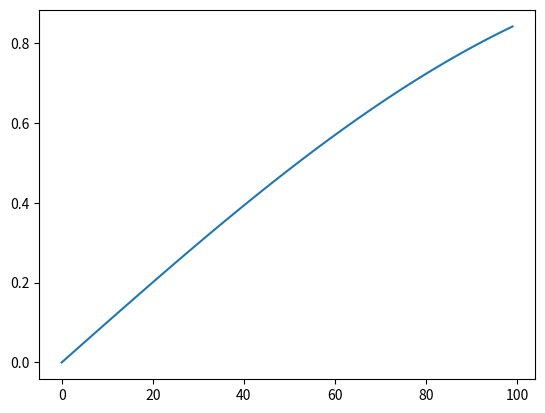

Here is the Python script that generated this plot:
from scipy import sparse
from scipy.linalg import toeplitz
from scipy.linalg import solve
import numpy as np
import matplotlib.pyplot as plt

def euler_step(Tdx, u_old, dt):
    return u_old + dt * Tdx @ u_old

N = 100
M = 100
L = 1
t_end = 10
delta_t = 1/(M)
alpha = 0
beta = 0

u = np.sin(np.linspace(0, L, N))
plt.plot(u)
plt.show()

delta_x = L/(N+1)
delta_x_squared = delta_x ** 2
T_times_delta_x = toeplitz([-2, 1]+[0]*(N-2), [-2, 1] + [0]*(N-2))
T = T_times_delta_x/delta_x_squared

us = [u]
for i in range(M):
    us.append(euler_step(T, us[-1], delta_t))

print(us[0])

plt.show()

# bc = [-alpha] + [0]*(N-2) + [-beta]
# Y = spsolve(T_times_delta_x, (f_vec*delta_x_squared + bc))
